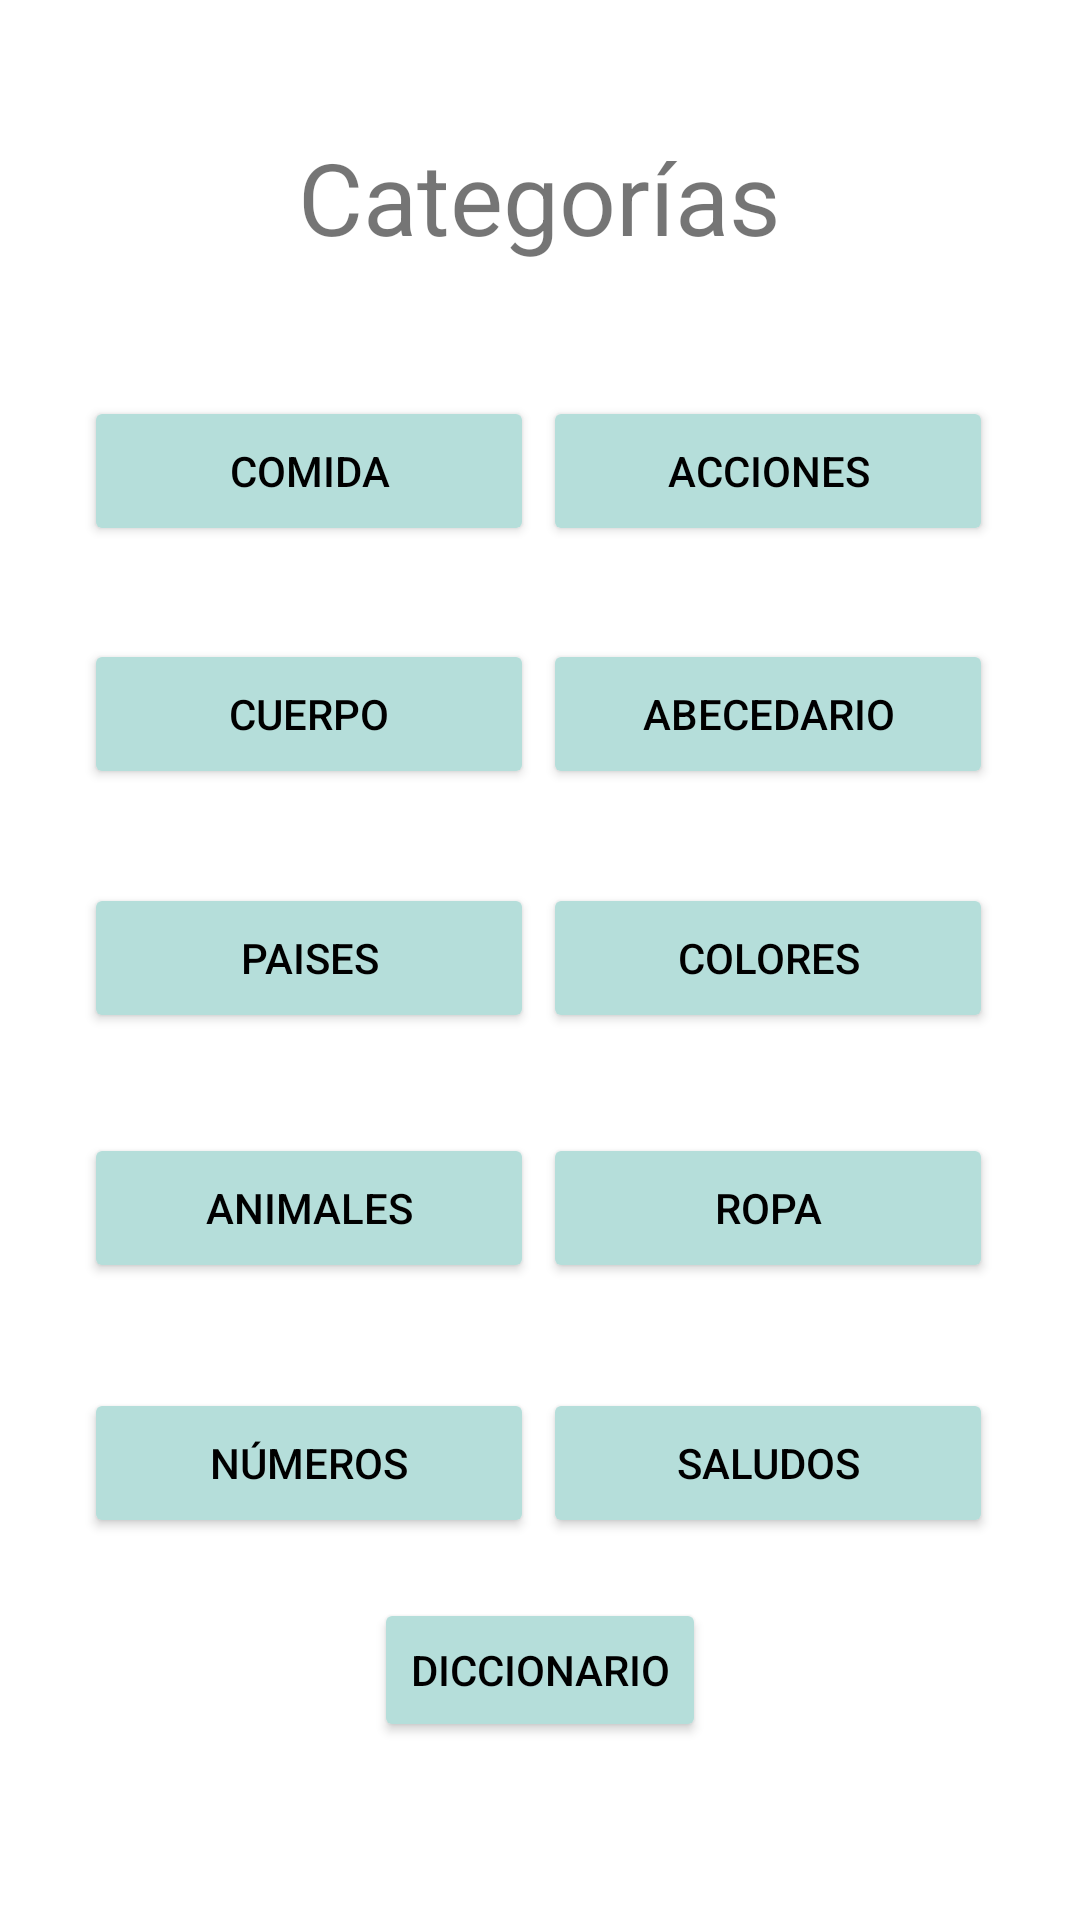

Layout XML and referenced resources for this Android screen:
<!-- AndroidManifest.xml: application theme Theme.Signum -->
<!-- res/layout/activity_minijuegos.xml -->
<?xml version="1.0" encoding="utf-8"?>
<androidx.constraintlayout.widget.ConstraintLayout xmlns:android="http://schemas.android.com/apk/res/android"
    xmlns:app="http://schemas.android.com/apk/res-auto"
    xmlns:tools="http://schemas.android.com/tools"
    android:layout_width="match_parent"
    android:layout_height="match_parent"
    tools:context=".minijuegos">

    <TextView
        android:id="@+id/textView"
        android:layout_width="222dp"
        android:layout_height="75dp"
        android:gravity="center"
        android:text="@string/button_minijuegos"
        android:textSize="100px"
        app:layout_constraintBottom_toBottomOf="parent"
        app:layout_constraintEnd_toEndOf="parent"
        app:layout_constraintHorizontal_bias="0.497"
        app:layout_constraintStart_toStartOf="parent"
        app:layout_constraintTop_toTopOf="parent"
        app:layout_constraintVertical_bias="0.05" />

    <Button
        android:id="@+id/buttonAcciones"
        android:layout_width="150dp"
        android:layout_height="50dp"
        android:backgroundTint="@color/button1"
        android:onClick="acciones"
        android:text="@string/button_acciones"
        android:textColor="@color/black"
        app:layout_constraintBottom_toBottomOf="parent"
        app:layout_constraintEnd_toEndOf="parent"
        app:layout_constraintHorizontal_bias="0.862"
        app:layout_constraintStart_toStartOf="parent"
        app:layout_constraintTop_toTopOf="parent"
        app:layout_constraintVertical_bias="0.224" />

    <Button
        android:id="@+id/buttonPartes"
        android:layout_width="150dp"
        android:layout_height="50dp"
        android:backgroundTint="@color/button1"
        android:onClick="cuerpo"
        android:text="@string/button_partes"
        android:textColor="@color/black"
        app:layout_constraintBottom_toBottomOf="parent"
        app:layout_constraintEnd_toEndOf="parent"
        app:layout_constraintHorizontal_bias="0.134"
        app:layout_constraintStart_toStartOf="parent"
        app:layout_constraintTop_toTopOf="parent"
        app:layout_constraintVertical_bias="0.361" />

    <Button
        android:id="@+id/buttonNumeros"
        android:layout_width="150dp"
        android:layout_height="50dp"
        android:backgroundTint="@color/button1"
        android:onClick="numeros"
        android:text="@string/button_numeros"
        android:textColor="@color/black"
        app:layout_constraintBottom_toBottomOf="parent"
        app:layout_constraintEnd_toEndOf="parent"
        app:layout_constraintHorizontal_bias="0.134"
        app:layout_constraintStart_toStartOf="parent"
        app:layout_constraintTop_toTopOf="parent"
        app:layout_constraintVertical_bias="0.784" />

    <Button
        android:id="@+id/buttonColores"
        android:layout_width="150dp"
        android:layout_height="50dp"
        android:backgroundTint="@color/button1"
        android:onClick="colores"
        android:text="@string/button_colores"
        android:textColor="@color/black"
        app:layout_constraintBottom_toBottomOf="parent"
        app:layout_constraintEnd_toEndOf="parent"
        app:layout_constraintHorizontal_bias="0.862"
        app:layout_constraintStart_toStartOf="parent"
        app:layout_constraintTop_toTopOf="parent"
        app:layout_constraintVertical_bias="0.499" />

    <Button
        android:id="@+id/buttonComida"
        android:layout_width="150dp"
        android:layout_height="50dp"
        android:backgroundTint="@color/button1"
        android:onClick="comida"
        android:text="@string/button_comida"
        android:textColor="@color/black"
        app:layout_constraintBottom_toBottomOf="parent"
        app:layout_constraintEnd_toEndOf="parent"
        app:layout_constraintHorizontal_bias="0.134"
        app:layout_constraintStart_toStartOf="parent"
        app:layout_constraintTop_toTopOf="parent"
        app:layout_constraintVertical_bias="0.224" />

    <Button
        android:id="@+id/buttonPaises"
        android:layout_width="150dp"
        android:layout_height="50dp"
        android:backgroundTint="@color/button1"
        android:onClick="paises"
        android:text="@string/button_paises"
        android:textColor="@color/black"
        app:layout_constraintBottom_toBottomOf="parent"
        app:layout_constraintEnd_toEndOf="parent"
        app:layout_constraintHorizontal_bias="0.134"
        app:layout_constraintStart_toStartOf="parent"
        app:layout_constraintTop_toTopOf="parent"
        app:layout_constraintVertical_bias="0.499" />

    <Button
        android:id="@+id/buttonSaludos"
        android:layout_width="150dp"
        android:layout_height="50dp"
        android:backgroundTint="@color/button1"
        android:onClick="saludos"
        android:text="@string/button_saludos"
        android:textColor="@color/black"
        app:layout_constraintBottom_toBottomOf="parent"
        app:layout_constraintEnd_toEndOf="parent"
        app:layout_constraintHorizontal_bias="0.862"
        app:layout_constraintStart_toStartOf="parent"
        app:layout_constraintTop_toTopOf="parent"
        app:layout_constraintVertical_bias="0.784" />

    <Button
        android:id="@+id/buttonAnimales"
        android:layout_width="150dp"
        android:layout_height="50dp"
        android:backgroundTint="@color/button1"
        android:onClick="animales"
        android:text="@string/button_animales"
        android:textColor="@color/black"
        app:layout_constraintBottom_toBottomOf="parent"
        app:layout_constraintEnd_toEndOf="parent"
        app:layout_constraintHorizontal_bias="0.134"
        app:layout_constraintStart_toStartOf="parent"
        app:layout_constraintTop_toTopOf="parent"
        app:layout_constraintVertical_bias="0.64" />

    <Button
        android:id="@+id/buttonRopa"
        android:layout_width="150dp"
        android:layout_height="50dp"
        android:backgroundTint="@color/button1"
        android:onClick="ropa"
        android:text="@string/button_ropa"
        android:textColor="@color/black"
        app:layout_constraintBottom_toBottomOf="parent"
        app:layout_constraintEnd_toEndOf="parent"
        app:layout_constraintHorizontal_bias="0.862"
        app:layout_constraintStart_toStartOf="parent"
        app:layout_constraintTop_toTopOf="parent"
        app:layout_constraintVertical_bias="0.64" />

    <Button
        android:id="@+id/buttonABC"
        android:layout_width="150dp"
        android:layout_height="50dp"
        android:backgroundTint="@color/button1"
        android:onClick="abc"
        android:text="@string/button_abc"
        android:textColor="@color/black"
        app:layout_constraintBottom_toBottomOf="parent"
        app:layout_constraintEnd_toEndOf="parent"
        app:layout_constraintHorizontal_bias="0.862"
        app:layout_constraintStart_toStartOf="parent"
        app:layout_constraintTop_toTopOf="parent"
        app:layout_constraintVertical_bias="0.361" />

    <Button
        android:id="@+id/buttonSugerencias"
        android:layout_width="wrap_content"
        android:layout_height="wrap_content"
        android:backgroundTint="@color/button1"
        android:onClick="sugerencias"
        android:text="@string/button_sugerencias"
        android:textColor="@color/black"
        app:layout_constraintBottom_toBottomOf="parent"
        app:layout_constraintEnd_toEndOf="parent"
        app:layout_constraintStart_toStartOf="parent"
        app:layout_constraintTop_toTopOf="parent"
        app:layout_constraintVertical_bias="0.9" />


</androidx.constraintlayout.widget.ConstraintLayout>
<!-- resources referenced by this layout -->
<resources>
  <color name="black">#FF000000</color>
  <color name="button1">#FFB5DEDA</color>
  <string name="button_abc">Abecedario</string>
  <string name="button_acciones">Acciones</string>
  <string name="button_animales">Animales</string>
  <string name="button_colores">Colores</string>
  <string name="button_comida">Comida</string>
  <string name="button_minijuegos">Categorías</string>
  <string name="button_numeros">Números</string>
  <string name="button_paises">Paises</string>
  <string name="button_partes">Cuerpo</string>
  <string name="button_ropa">Ropa</string>
  <string name="button_saludos">Saludos</string>
  <string name="button_sugerencias">Diccionario</string>
  <style name="Theme.Signum" parent="Theme.MaterialComponents.DayNight.DarkActionBar">
          
          <item name="colorPrimary">@color/button1</item>
          <item name="colorPrimaryVariant">@color/button1</item>
          <item name="colorOnPrimary">@color/background1</item>
          
          <item name="colorSecondary">@color/teal_200</item>
          <item name="colorSecondaryVariant">@color/teal_700</item>
          <item name="colorOnSecondary">@color/black</item>
          
          <item name="android:statusBarColor" tools:targetApi="l">?attr/colorPrimaryVariant</item>
          
      </style>
  <color name="background1">#E6DCDCFD</color>
  <color name="teal_200">#FF03DAC5</color>
  <color name="teal_700">#FF018786</color>
</resources>
